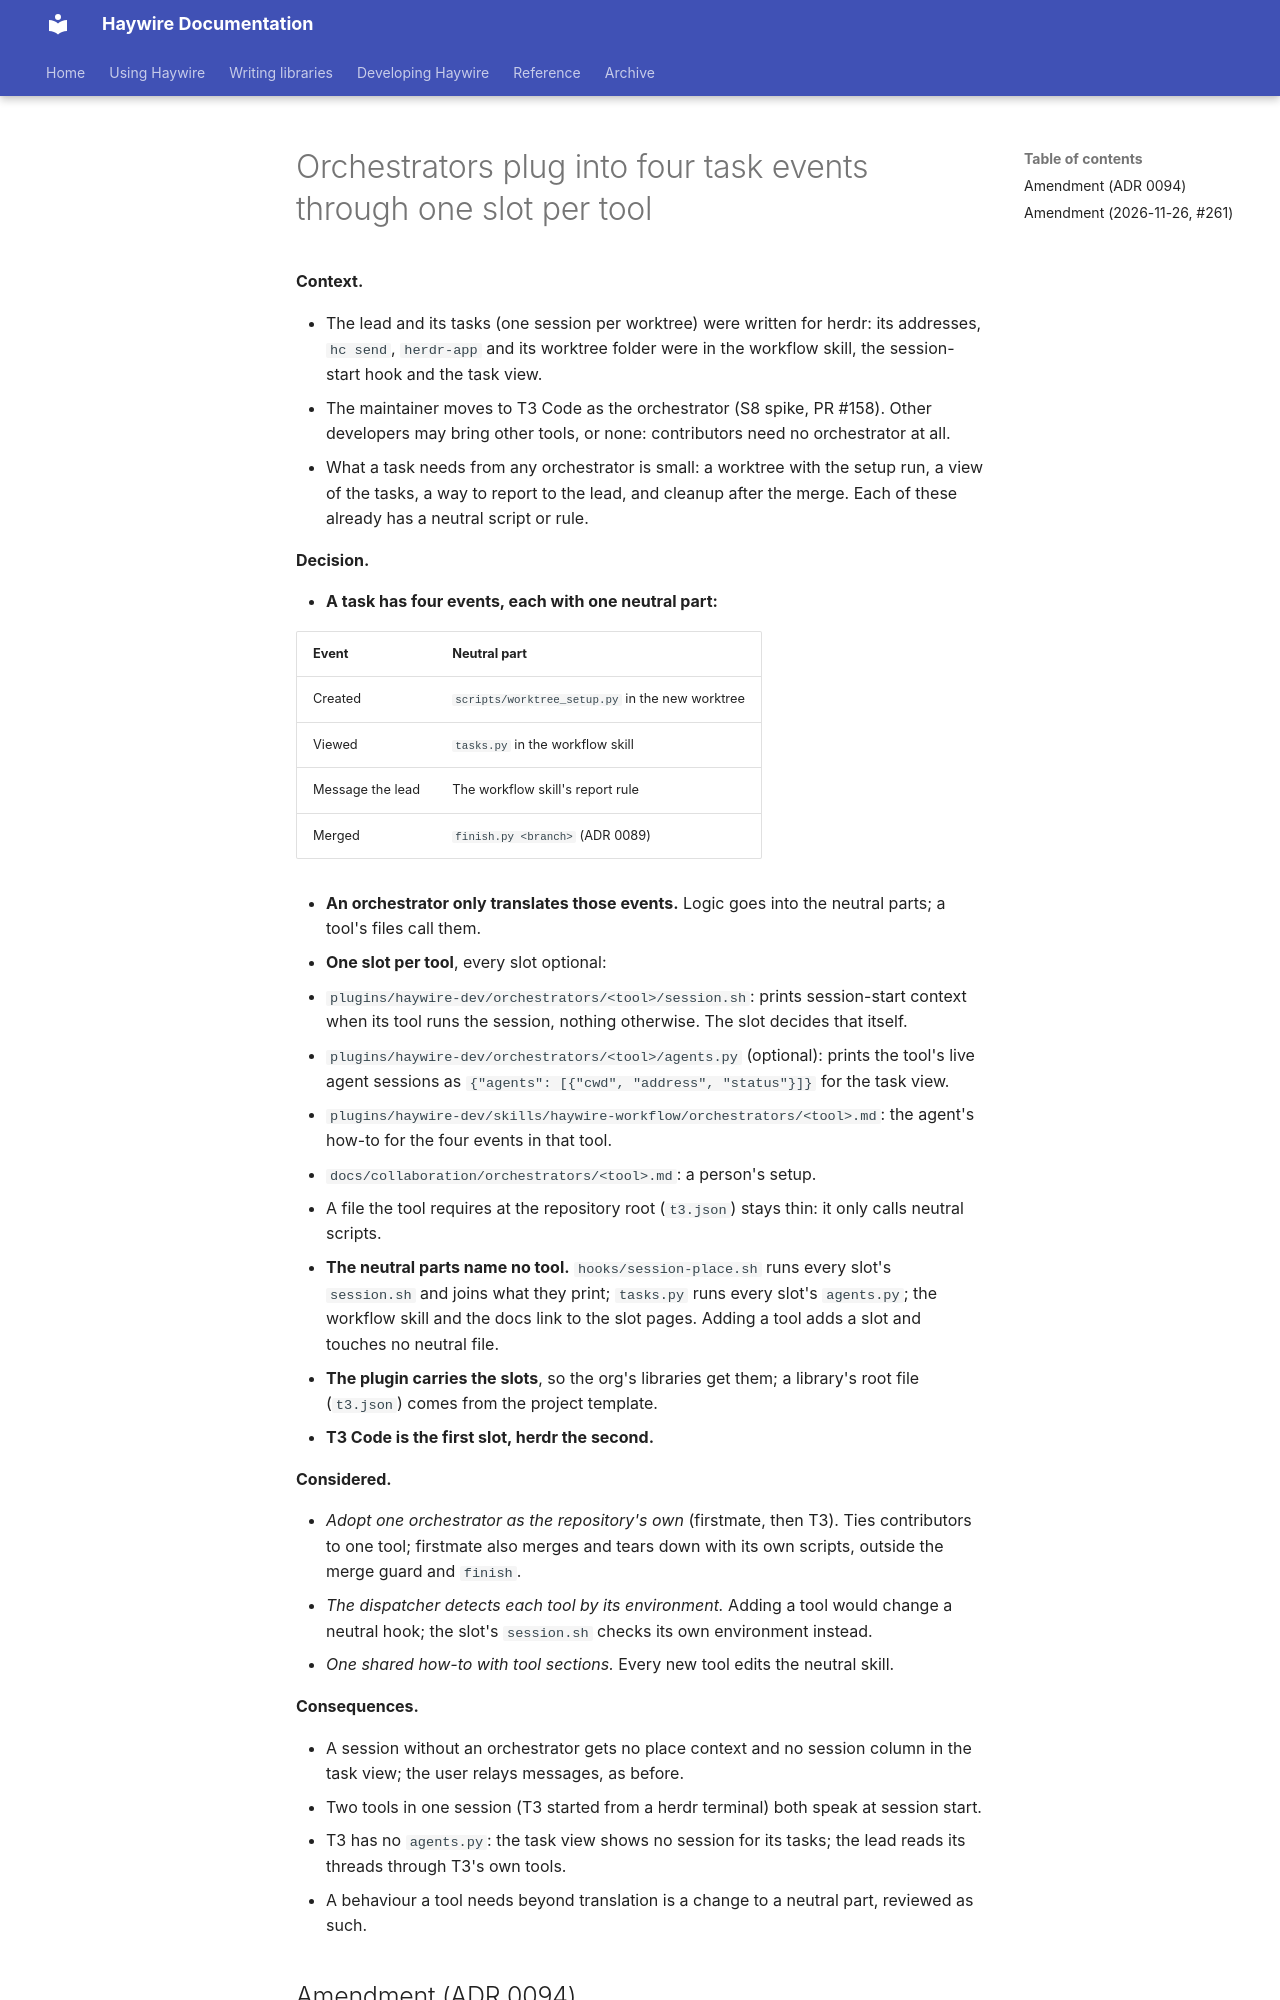

repository: going-haywire/haywire · page: docs/adr/0090-orchestrators-plug-into-four-task-events-through-one-slot-per-tool/index.html · generator: mkdocs

---
name: orchestrators-plug-into-four-task-events-through-one-slot-per-tool
description: the repository stays orchestrator-neutral; a task has four events (created, viewed, message the lead, merged), each with one neutral part, and every orchestrator (T3 Code, herdr, …) is an optional slot that only translates those events to the neutral parts
status: accepted
see-also: ADR-0089, ADR-0081
level: architectural
---

# Orchestrators plug into four task events through one slot per tool

**Context.**

- The lead and its tasks (one session per worktree) were written for herdr: its addresses, `hc send`, `herdr-app` and its worktree folder were in the workflow skill, the session-start hook and the task view.
- The maintainer moves to T3 Code as the orchestrator (S8 spike, PR #158). Other developers may bring other tools, or none: contributors need no orchestrator at all.
- What a task needs from any orchestrator is small: a worktree with the setup run, a view of the tasks, a way to report to the lead, and cleanup after the merge. Each of these already has a neutral script or rule.

**Decision.**

- **A task has four events, each with one neutral part:**

  | Event | Neutral part |
  |---|---|
  | Created | `scripts/worktree_setup.py` in the new worktree |
  | Viewed | `tasks.py` in the workflow skill |
  | Message the lead | The workflow skill's report rule |
  | Merged | `finish.py <branch>` (ADR 0089) |

- **An orchestrator only translates those events.** Logic goes into the neutral parts; a tool's files call them.
- **One slot per tool**, every slot optional:
  - `plugins/haywire-dev/orchestrators/<tool>/session.sh`: prints session-start context when its tool runs the session, nothing otherwise. The slot decides that itself.
  - `plugins/haywire-dev/orchestrators/<tool>/agents.py` (optional): prints the tool's live agent sessions as `{"agents": [{"cwd", "address", "status"}]}` for the task view.
  - `plugins/haywire-dev/skills/haywire-workflow/orchestrators/<tool>.md`: the agent's how-to for the four events in that tool.
  - `docs/collaboration/orchestrators/<tool>.md`: a person's setup.
  - A file the tool requires at the repository root (`t3.json`) stays thin: it only calls neutral scripts.
- **The neutral parts name no tool.** `hooks/session-place.sh` runs every slot's `session.sh` and joins what they print; `tasks.py` runs every slot's `agents.py`; the workflow skill and the docs link to the slot pages. Adding a tool adds a slot and touches no neutral file.
- **The plugin carries the slots**, so the org's libraries get them; a library's root file (`t3.json`) comes from the project template.
- **T3 Code is the first slot, herdr the second.**

**Considered.**

- *Adopt one orchestrator as the repository's own* (firstmate, then T3). Ties contributors to one tool; firstmate also merges and tears down with its own scripts, outside the merge guard and `finish`.
- *The dispatcher detects each tool by its environment.* Adding a tool would change a neutral hook; the slot's `session.sh` checks its own environment instead.
- *One shared how-to with tool sections.* Every new tool edits the neutral skill.

**Consequences.**

- A session without an orchestrator gets no place context and no session column in the task view; the user relays messages, as before.
- Two tools in one session (T3 started from a herdr terminal) both speak at session start.
- T3 has no `agents.py`: the task view shows no session for its tasks; the lead reads its threads through T3's own tools.
- A behaviour a tool needs beyond translation is a change to a neutral part, reviewed as such.
